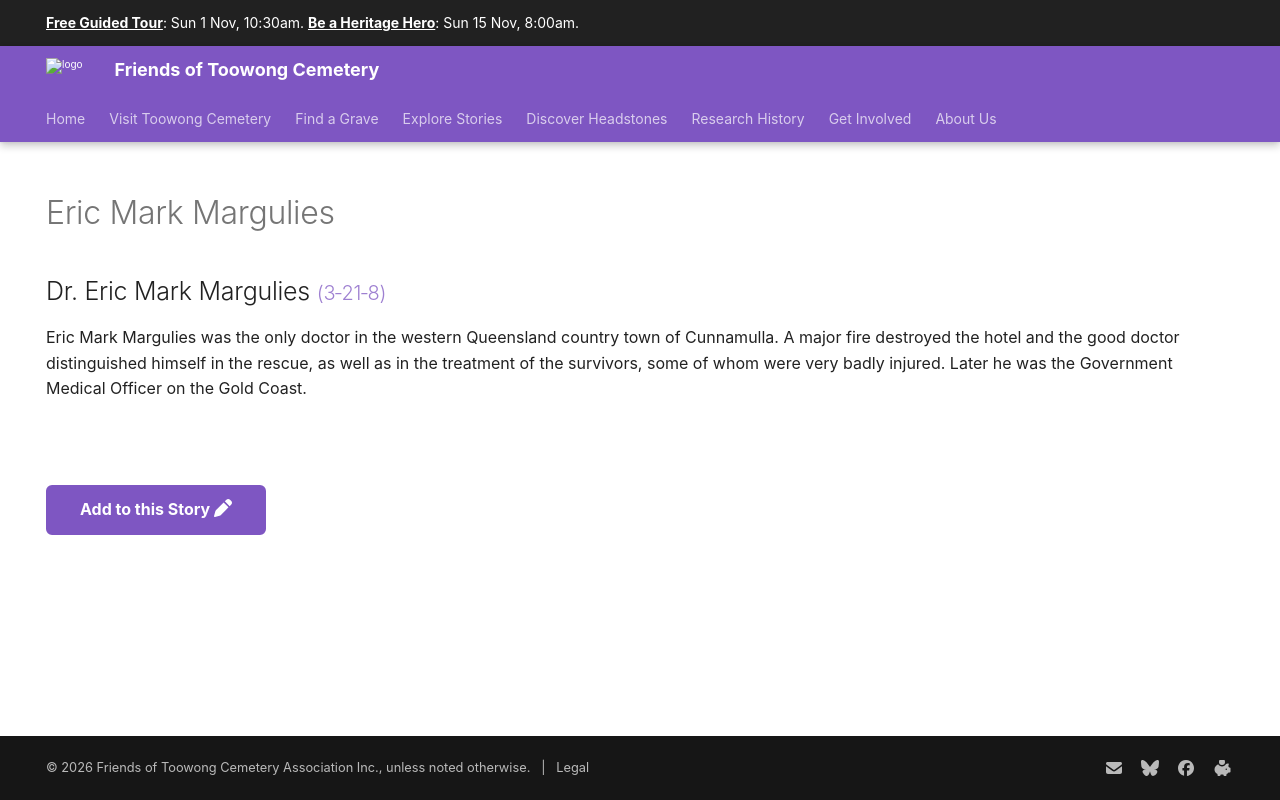

repository: 1871fotc/1871fotc.github.io · page: research/eric-mark-margulies/index.html · generator: mkdocs

---
title: Eric Mark Margulies
hide:
  - toc
  - navigation 
---

# Eric Mark Margulies

<!--
**ddmmmyyyy — ddmmmyyyy**
-->

--8<-- "snippets/eric-mark-margulies.md"

--8<-- "snippets/add-to-this-story.md"
